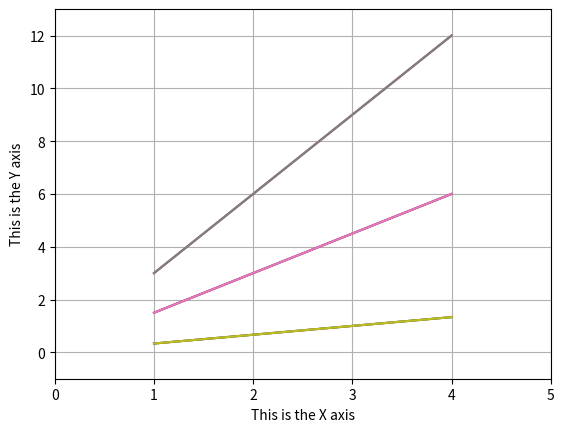

Python code for this plot:
# Adding a grid
import matplotlib.pyplot as plt
import numpy as np

x = np.arange(1, 5)
plt.plot(x, x*1.5, x, x*3.0, x, x/3)
plt.grid(True)

# Handling axes
plt.plot(x, x*1.5, x, x*3.0, x, x/3)
plt.axis([0, 5, -1, 13])

# Labels
plt.plot(x, x*1.5, x, x*3.0, x, x/3)
plt.xlabel('This is the X axis')
plt.ylabel('This is the Y axis')
